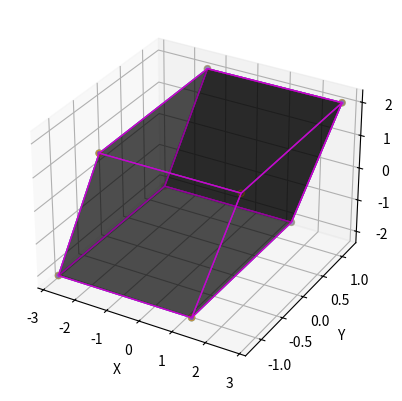

Source code (Python): (Note: this script raises an exception after producing the figure.)
import numpy as np
from mpl_toolkits.mplot3d.art3d import Poly3DCollection
import matplotlib.pyplot as plt
from matplotlib import animation
import random

points = np.array([[-1, -1, -1],
                   [1, -1, -1],
                   [1, 1, -1],
                   [-1, 1, -1],
                   [-1, -1, 1],
                   [1, -1, 1],
                   [1, 1, 1],
                   [-1, 1, 1]])

P = [[2.06498904e-01, -6.30755443e-07, 1.07477548e-03],
     [1.61535574e-06, 1.18897198e-01, 7.85307721e-06],
     [7.08353661e-02, 4.48415767e-06, 2.05395893e-01]]

Z = np.zeros((8, 3))
for i in range(8): Z[i, :] = np.dot(points[i, :], P)
Z = 10.0 * Z

fig = plt.figure()
ax = fig.add_subplot(111, projection='3d')

r = [-1, 1]

X, Y = np.meshgrid(r, r)
# plot vertices

# list of sides' polygons of figure
verts = [[Z[0], Z[1], Z[2], Z[3]],
         [Z[4], Z[5], Z[6], Z[7]],
         [Z[0], Z[1], Z[5], Z[4]],
         [Z[2], Z[3], Z[7], Z[6]],
         [Z[1], Z[2], Z[6], Z[5]],
         [Z[4], Z[7], Z[3], Z[0]],
         [Z[2], Z[3], Z[7], Z[6]]]


# plot sides

def init():
    ax.scatter3D(Z[:, 0], Z[:, 1], Z[:, 2], facecolors=("#%06x" % random.randint(0, 0xFFFFFF)),
                 edgecolors=("#%06x" % random.randint(0, 0xFFFFFF)))
    ax.add_collection3d(
        Poly3DCollection(verts, facecolors='black', linewidths=1, edgecolors=("#%06x" % random.randint(0, 0xFFFFFF)),
                         alpha=.25))
    return fig,


ax.set_xlabel('X')
ax.set_ylabel('Y')
ax.set_zlabel('Z')


def animate(i):
    ax.view_init(elev=10., azim=i)
    if i % 2 == 0:
        ax.scatter3D(Z[:, 0], Z[:, 1], Z[:, 2], facecolors=("#%06x" % random.randint(0, 0xFFFFFF)),
                     edgecolors=("#%06x" % random.randint(0, 0xFFFFFF)))
        ax.add_collection3d(
            Poly3DCollection(verts, facecolors=("#%06x" % random.randint(0, 0xFFFFFF)), linewidths=1,
                             edgecolors=("#%06x" % random.randint(0, 0xFFFFFF)),
                             alpha=.25))
    else:
        ax.scatter3D(Z[:, 0], Z[:, 1], Z[:, 2], facecolors='w',
                     edgecolors='w')
        ax.add_collection3d(
            Poly3DCollection(verts, facecolors='white', linewidths=2, edgecolors='w',
                             alpha=0))
    return fig,


anim = animation.FuncAnimation(fig, animate, init_func=init,
                               frames=200, interval=20, blit=True)

anim.save('first.mp4', fps=30, extra_args=['-vcodec', 'libx264'])
